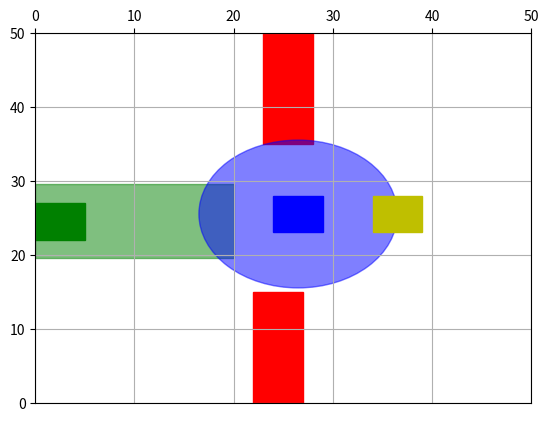

Recreate this plot in Python.
from dataclasses import dataclass 
from typing import Optional, Tuple
from enum import Enum 
import math 
import time 

import matplotlib.pyplot as plt
import matplotlib.patches as patches

class CompType(Enum):
    MICROCONTROLLER = 1
    USBCONNECTOR = 2
    MICROBUS = 3
    CRYSTAL = 4
    KEEP_OUT_ZONE = 5

@dataclass 
class Component:
    w: int 
    h: int 
    edge: bool 
    KOZ: Optional[Tuple]
    proximity: Optional[CompType]
    parallel: Optional[CompType]
    x: Optional[int]
    y: Optional[int]
    placed: bool = False 

    def __init__(self, width, height, comptype):
        self.w = width
        self.h = height
        self.comptype = comptype 
        
        match self.comptype:
            case CompType.MICROCONTROLLER:
                self.edge = False
                self.KOZ = None
                self.proximity = None
                self.parallel = None 
            case CompType.USBCONNECTOR:
                self.edge = True
                self.KOZ = (10, 15)
                self.proximity = None
                self.parallel = None
            case CompType.MICROBUS:
                self.edge = True
                self.KOZ = None 
                self.proximity = None 
                self.parallel = CompType.MICROBUS 
            case CompType.CRYSTAL:
                self.edge = False 
                self.KOZ = None 
                self.proximity = CompType.MICROCONTROLLER 
                self.parallel = None
            case CompType.KEEP_OUT_ZONE:
                self.edge = False 
                self.KOZ = None 
                self.proximity = None 
                self.parallel = None

    def active_constraints(self) -> int:
        return sum(
                1
                for c in (self.edge, self.KOZ, self.proximity, self.parallel)
                if c not in (False, None)
        )


# helper geometric functions
def get_center(c):
    return (c.x + c.w/2, c.y + c.h/2)

def distance(p1, p2):
    return math.sqrt((p2[0] - p1[0])**2 + (p2[1] - p1[1])**2)

# sort components list 
def sort_components(components: list[Component]) -> list[Component]:
    # microbus, usbconnector, microcontroller, crystal 
    result: list[Component] = [] 

    for c in [c for c in components if c.comptype == CompType.MICROBUS]:
        result.append(c) 

    for c in [c for c in components if c.comptype == CompType.USBCONNECTOR]:
        result.append(c) 

    for c in [c for c in components if c.comptype == CompType.MICROCONTROLLER]:
        result.append(c) 
    
    for c in [c for c in components if c.comptype == CompType.CRYSTAL]:
        result.append(c)

    return result

placed: list[Component] = []
occupied_rects = []

def algo(components: list[Component], board_dims: Tuple[int]):
    min_com = None 
    for c in components:
        candidates = gen_candidates(c, board_dims)
        if(len(candidates) > 0):
            min_com = min(candidates, key= lambda cand: score_candidate((cand[0], cand[1], c.h if cand[2] else c.w, c.w if cand[2] else c.h), board_dims, placed))
            if(min_com[2]): 
                c.w, c.h = c.h, c.w 
            place(c, (min_com[0], min_com[1]))
            if(c.KOZ != None and min_com[3] != None):
                koz_x, koz_y, koz_w, koz_h = min_com[3] 
                koz_c = Component(koz_w, koz_h, CompType.KEEP_OUT_ZONE)
                place(koz_c, (koz_x, koz_y))
#        else:
#            print("No possible positions found for component type " + str(c.comptype))
#            print("Exiting program...")
#            exit()

    for c in placed:
        curr_com = get_com(board_dims, placed)
        if not c.edge:
            for shift in [(1,0), (-1,0), (0,1), (0,-1)]:
                trial = (c.x+shift[0], c.y+shift[1], c.w, c.h)
                if (in_bounds(trial, board_dims) and check_overlap_comp(trial, [p for p in placed if p!=c])):
                    if(see_com(trial, board_dims, [p for p in placed if p!=c]) < curr_com):
                       c.x = c.x+shift[0] 
                       c.y = c.y+shift[1]


# generate possible position candidates for a component given the constraints 
def gen_candidates(c: Component, board_dims: Tuple[int]) -> list:
    candidates: list[Tuple] = []

    # if 0 constraints, prefer central placement 
    if (c.active_constraints() == 0):
        cx = board_dims[0]//2 
        cy = board_dims[1]//2 
        
        if(check_overlap_comp((cx, cy, c.w, c.h), placed)): # center is unoccupied
            candidates.append((cx - c.w//2, cy - c.h//2, False))
        elif (check_overlap_comp((cx, cy, c.h, c.w), placed)):
            candidates.append((cx - c.h//2, cy - c.w//2, True))
        else: # center is occupied, generate candidates around the center 
            angles = [0, 90, 180, 270, 45, 135, 225, 315]
            r = 6
            found = 0

            while(found <= 0):
                for a in angles:
                    rad = math.radians(a)
                    px = int(cx + (r*math.cos(rad)))
                    py = int(cy + (r*math.sin(rad)))

                    if (check_overlap_comp((px, py, c.w, c.h), placed) and in_bounds((px, py, c.w, c.h), board_dims)):
                        candidates.append((px, py, False, None)) 
                        found += 1
                r += 1 
        return candidates

        
    # edge constraint 
    # generate candidates for each edge with both orientations
    if(c.edge):
        edges = [
                ("left", [(0, py) for py in range(board_dims[1]+1)]),
                ("right", [(board_dims[0] - c.w, py) for py in range(board_dims[1]+1)]),
                ("bottom", [(px, 0) for px in range(board_dims[0]+1)]),
                ("top", [(px, board_dims[0] - c.h) for px in range(board_dims[0]+1)])
            ]

        if(c.KOZ != None):
            koz_w, koz_h = c.KOZ 
            for edge, positions in edges:
                for px, py in positions:
                    if not(in_bounds((px, py, c.w, c.h), board_dims)): pass 
                    else:
                        width = koz_w 
                        height = koz_h 
                        kx = px 
                        ky = py 
                        if(edge == "left"): # x = 0
                            width = c.w + koz_h 
                            height = koz_w 
                            ky = (py + c.h/2) - koz_w/2 
                            kx = px 
                        elif (edge == "right"): # x = max - w 
                            width = c.w + koz_h 
                            height = koz_w 
                            kx = px - koz_h 
                            ky = (py + c.h/2) - koz_w/2 
                        elif (edge == "bottom"): # y = 0
                            width = koz_w 
                            height = c.h + koz_h 
                            ky = py 
                            kx = (px + c.w/2) - koz_w/2  
                        elif (edge == "top"): # y = max - h 
                            width = koz_w 
                            height = c.h + koz_h 
                            ky = py - koz_h 
                            kx = (px + c.w/2) - koz_w/2 

                        if(check_overlap_comp((kx, ky, width, height), placed)): 
                            candidates.append((px, py, False, (kx, ky, width, height)))
                                                  
        else:
            for _, positions in edges:
                for px, py in positions:
                    if not (in_bounds((px, py, c.w, c.h), board_dims)): pass 
                    else: 
                        if(check_overlap_comp((px, py, c.w, c.h), placed)):
                            if (c.parallel != None):
                                par_comps = [comp for comp in placed if comp.comptype == c.parallel]
                                if (len(par_comps) == 0): candidates.append((px, py, False, None))
                                else:
                                    for comp in par_comps:
                                        if not (c.w == comp.w or c.h == comp.h): pass 
                                        else:
                                            if(px == 0 and comp.x + comp.w == board_dims[0]): candidates.append((px, py, False, None))
                                            if (px + c.w == board_dims[0] and comp.x == 0): candidates.append((px, py, False, None))
                                            if (py == 0 and comp.y + comp.h == board_dims[1]): candidates.append((px, py, False, None))
                                            if (py + c.h == board_dims[1] and comp.y == 0): candidates.append((px, py, False, None))
                            else:
                                candidates.append((px, py, False, None))

    # proximity constraint 
    if(c.proximity != None):
        
        for px in range(board_dims[0]):
            for py in range(board_dims[1]):
                if not (in_bounds((px, py, c.w, c.h), board_dims)): pass 
                else:
                    if(check_overlap_comp((px, py, c.w, c.h), placed)):
                        cx = px + c.w/2 
                        cy = py + c.h/2

                        for comp in [p for p in placed if p.comptype == c.proximity]:
                            comp_cx = comp.x + comp.w/2 
                            comp_cy = comp.y + comp.h/2 

                            if(distance((cx, cy), (comp_cx, comp_cy)) <= 10):
                                candidates.append((px, py, False, None))



    return candidates 

# calculate com score 
def get_com(board_dims: Tuple[int], placements: list[Component]):
    board_center = (board_dims[0]/2, board_dims[1]/2)
    sum_x = 0 
    sum_y = 0 
    length = 0 
    for c in placements: 
        if(c.comptype == CompType.KEEP_OUT_ZONE): pass 
        else:
            center = get_center(c)
            sum_x += center[0] 
            sum_y += center[1] 
            length += 1 

    com_x = sum_x / length 
    com_y = sum_y / length 
    
    return distance((com_x, com_y), board_center)


# calculate COM distance for a candidate 
def see_com(rect: Tuple[int], board_dims: Tuple[int], placements: list[Component]):
    board_center = (board_dims[0]/2, board_dims[1]/2)
    x, y, w, h = rect 
    length = 0
    sum_x = 0 
    sum_y = 0 
    for c in placements:
        if(c.comptype == CompType.KEEP_OUT_ZONE): pass 
        else: 
            center = get_center(c) 
            sum_x += center[0]
            sum_y += center[1]
            length += 1 
    sum_x += x+w/2 
    com_x = sum_x / (length+1)

    sum_y += y+h/2 
    com_y = sum_y / (length+1) 

    return distance((com_x, com_y), board_center)  

# calculate score for a candidate 
def score_candidate(cand, board_dims, placed):
    com_dist = see_com(cand, board_dims, placed)

    cx = cand[0] + cand[2]/2 
    cy = cand[1] + cand[3]/2 
    dist_to_center = distance((cx, cy), (board_dims[0]/2, board_dims[1]/2))
    return com_dist + 0.2 * dist_to_center 

# global constraints checks

def in_bounds(rect: Tuple, board_dims: Tuple):
    x, y, w, h = rect 
    bx, by = board_dims 
    return (x >= 0 and y >= 0 and
                x + w <= bx and 
                y + h <= by)

def check_overlap_comp(point, placements: list):
    x, y, w, h = point 
    for i in range(len(placements)):
        c = placements[i]
        if not (x + w < c.x or x > c.x + c.w or y + h < c.y or y > c.y + c.h):
            return False
    return True


def place(c: Component, point: Tuple):
    print("Placing " + str(c.comptype) + " at " + str(point))
    x, y = point

    p1 = (int(x), int(y)) # top left point 
    p2 = (int(x+c.w), int(y)) # top right point 
    p3 = (int(x), int(y+c.h)) # bottom left point 
    p4 = (int(x+c.w), int(y+c.h)) # bottom right point 
    print("\tp1: " + str(p1))
    print("\tp2: " + str(p2))
    print("\tp3: " + str(p3))
    print("\tp4: " + str(p4))

    c.x = x 
    c.y = y 
    occupied_rects.append((c.x, c.y, c.w, c.h))
    placed.append(c)
    

def visualize(placements: list[Component]):
    fig, ax = plt.subplots()
    ax.set_xlim(0, 50)
    ax.set_ylim(0, 50)

    for c in placements:
        # set color 
        clr = 'b'
        alpha = 1
        if (c.comptype == CompType.MICROCONTROLLER): clr = 'b'
        elif (c.comptype == CompType.CRYSTAL): clr = 'y'
        elif (c.comptype == CompType.MICROBUS): clr = 'r'
        elif (c.comptype == CompType.USBCONNECTOR): clr = 'g'
        elif (c.comptype == CompType.KEEP_OUT_ZONE):
            clr = 'g'
            alpha = 0.5
        # Create the Rectangle patch
        rect = patches.Rectangle(
            (c.x, c.y),
            c.w,
            c.h,
            linewidth=1,
            edgecolor=clr,
            facecolor=clr,
            alpha=alpha
        )

        if(c.comptype == CompType.MICROCONTROLLER):
            cx, cy = get_center(c)
            circ = patches.Circle(
                    (cx, cy),
                    10,
                    linewidth=1,
                    edgecolor='b',
                    facecolor='b',
                    alpha=0.5
            )
            ax.add_patch(circ)

        # Add the patch to the axes
        ax.add_patch(rect)

#    ax.invert_yaxis()
    ax.tick_params(top=True, labeltop=True, bottom=False, labelbottom=False)
    plt.grid()
    plt.show()

if __name__ == "__main__":
    components = []
    
    components.append(Component(5, 5, CompType.CRYSTAL))
    components.append(Component(5, 15, CompType.MICROBUS))
    components.append(Component(5, 5, CompType.USBCONNECTOR))
    components.append(Component(5, 15, CompType.MICROBUS))
    components.append(Component(5, 5, CompType.MICROCONTROLLER))

    components = sort_components(components)

    start_time = time.time()
    algo(components, (50, 50))
    end_time = time.time()
    print(f"Algo execution time : {(end_time - start_time):.4f} seconds")

    visualize(placed)

    with open("output.txt", 'w') as file:
        mb_count = 0 
        for p in placed: 
            name = ""
            if(p.comptype == CompType.MICROCONTROLLER):
                name = "MICROCONTROLLER" 
            elif (p.comptype == CompType.USBCONNECTOR):
                name = "USB_CONNECTOR"
            elif (p.comptype == CompType.CRYSTAL):
                name = "CRYSTAL"
            elif (p.comptype == CompType.MICROBUS):
                mb_count += 1 
                name = "MIKROBUS_CONNECTOR_" + str(mb_count)
            
            if not (p.comptype == CompType.KEEP_OUT_ZONE):
                file.write(f"{name} {p.x} {p.y} {p.w} {p.h}\n")

                
